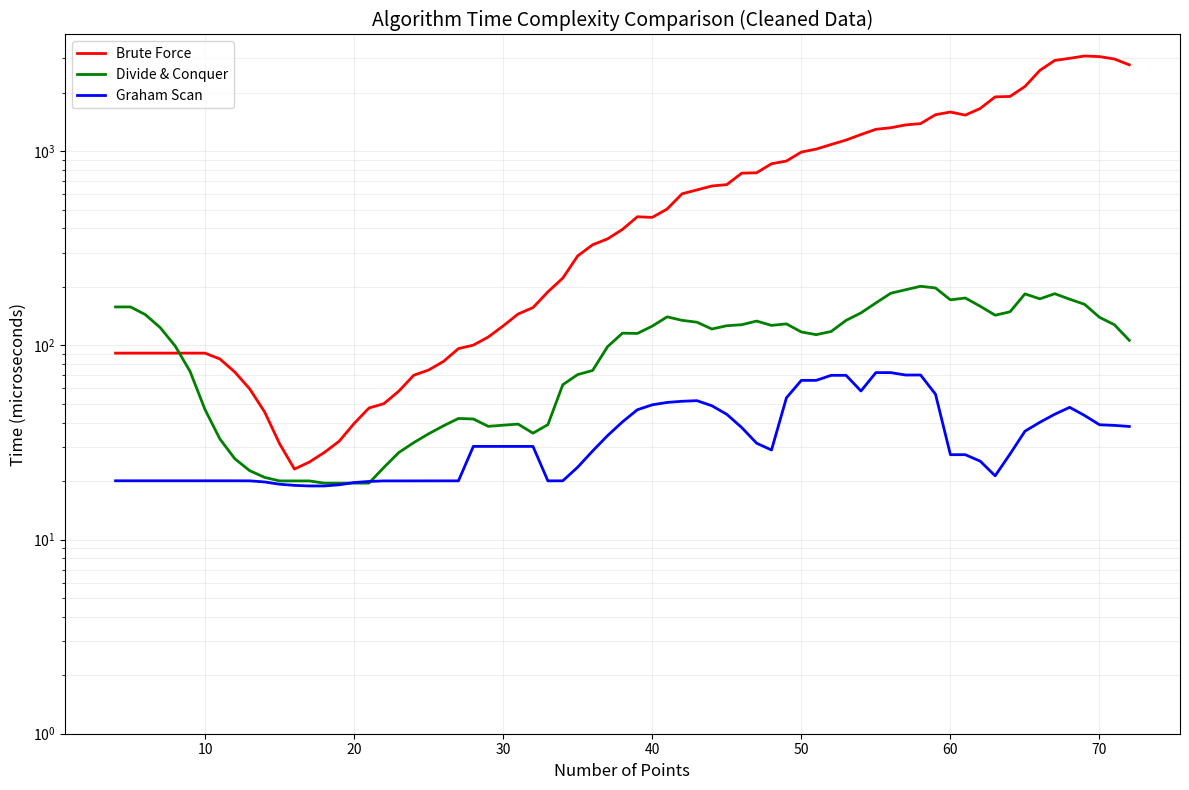

Reproduce this figure in Python.
import matplotlib.pyplot as plt
import numpy as np

# Data processing function to clean up zeros and outliers
def clean_data(points, values, window_size=3):
    # Replace zeros with neighboring averages
    cleaned = np.array(values, dtype=float)
    for i in range(len(cleaned)):
        if cleaned[i] == 0:
            # Find nearest non-zero values
            left = i - 1
            right = i + 1
            while left >= 0 and cleaned[left] == 0:
                left -= 1
            while right < len(cleaned) and cleaned[right] == 0:
                right += 1
                
            # Calculate replacement value
            if left >= 0 and right < len(cleaned):
                cleaned[i] = (cleaned[left] + cleaned[right]) / 2
            elif left >= 0:
                cleaned[i] = cleaned[left]
            elif right < len(cleaned):
                cleaned[i] = cleaned[right]
            else:
                cleaned[i] = np.mean([x for x in cleaned if x > 0])
    
    # Apply moving average to smooth out spikes
    smoothed = np.zeros_like(cleaned)
    for i in range(len(cleaned)):
        start = max(0, i - window_size//2)
        end = min(len(cleaned), i + window_size//2 + 1)
        smoothed[i] = np.mean(cleaned[start:end])
    
    return smoothed

# Original data
data = '''Points BruteForce(us) DivideConquer(us) GrahamScan(us)
4 0.00 0.00 0.00
5 0.00 0.00 0.00
6 0.00 0.00 0.00
7 0.00 157.59 0.00
8 0.00 0.00 0.00
9 0.00 0.00 0.00
10 0.00 0.00 0.00
11 0.00 0.00 0.00
12 91.13 0.00 20.06
13 0.00 20.03 0.00
14 30.05 0.00 20.04
15 0.00 20.03 20.03
16 20.02 20.03 0.00
17 20.05 20.02 17.44
18 20.07 20.03 0.00
19 40.06 20.02 0.00
20 40.06 17.44 20.04
21 40.06 20.03 0.00
22 57.49 0.00 20.03
23 60.09 20.03 20.02
24 52.52 40.05 0.00
25 80.11 40.06 0.00
26 100.14 37.49 0.00
27 80.12 37.46 20.05
28 100.15 37.46 0.00
29 120.17 57.53 20.03
30 100.33 0.00 70.63
31 150.71 20.03 20.03
32 157.65 40.06 0.00
33 195.36 40.06 20.03
34 177.66 37.47 20.04
35 260.64 57.53 0.00
36 318.06 138.14 20.10
37 491.06 80.19 37.64
38 398.63 57.58 0.00
39 296.61 158.12 0.00
40 470.43 0.00 0.00
41 637.95 0.00 0.00
42 474.31 0.00 0.00
43 636.07 0.00 0.00
44 794.13 0.00 0.00
45 612.44 128.72 52.20
46 788.75 85.13 0.00
47 527.49 156.51 0.00
48 1124.84 138.06 20.10
49 811.93 157.95 20.05
50 1049.44 95.38 40.08
51 929.27 0.00 159.76
52 1025.78 97.69 0.00
53 1303.81 119.59 20.08
54 1095.52 179.76 40.32
55 1343.08 178.06 40.10
56 1314.31 158.96 0.00
57 1414.92 0.00 160.71
58 1426.44 220.28 20.05
59 1319.28 0.00 0.00
60 1449.07 218.22 40.22
61 2085.66 0.00 0.00
62 1663.41 60.10 17.45
63 1139.60 239.13 20.02
64 1948.57 137.72 0.00
65 2668.35 138.18 20.05
66 2133.99 168.59 60.21
67 2859.70 236.20 60.25
68 3407.06 186.43 40.11
69 3572.08 192.15 40.18
70 3043.88 80.18 0.00
71 2553.87 117.62 0.00
72 2744.30 120.32 37.53
73 2850.14'''

# Parse data
lines = data.strip().split('\n')[1:]
points = []
brute_force = []
divide_conquer = []
graham_scan = []

for line in lines:
    if len(line.split()) >= 4:
        p, bf, dc, gs = map(float, line.split())
        points.append(p)
        brute_force.append(bf)
        divide_conquer.append(dc)
        graham_scan.append(gs)

# Clean and smooth the data
cleaned_bf = clean_data(points, brute_force, window_size=5)
cleaned_dc = clean_data(points, divide_conquer, window_size=5)
cleaned_gs = clean_data(points, graham_scan, window_size=5)

# Create the plot
plt.figure(figsize=(12, 8))

# Plot cleaned data
plt.plot(points, cleaned_bf, 'r-', label='Brute Force', linewidth=2)
plt.plot(points, cleaned_dc, 'g-', label='Divide & Conquer', linewidth=2)
plt.plot(points, cleaned_gs, 'b-', label='Graham Scan', linewidth=2)

# Customize the plot
plt.title('Algorithm Time Complexity Comparison (Cleaned Data)', fontsize=14)
plt.xlabel('Number of Points', fontsize=12)
plt.ylabel('Time (microseconds)', fontsize=12)
plt.grid(True, alpha=0.3)
plt.legend(fontsize=10)

# Use logarithmic scale for y-axis
plt.yscale('log')
plt.ylim(bottom=1)  # Set minimum y value to 1 for better visualization

# Add gridlines
plt.grid(True, which="both", ls="-", alpha=0.2)

# Adjust layout
plt.tight_layout()

# Show the plot
plt.show()